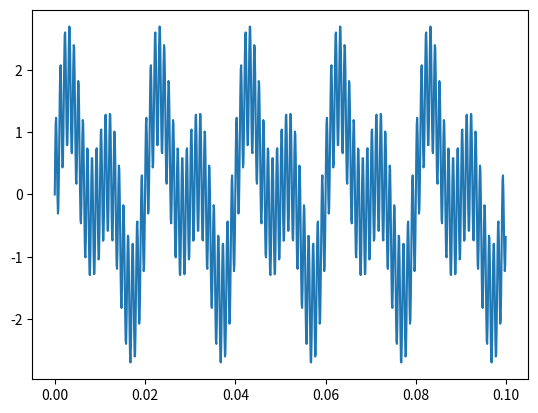

The matplotlib source for this figure:
#!/usr/bin/python3

import matplotlib.pyplot as plt
import numpy as np

def generate_signal_from_list_of_freq(freq_list, range_from, range_to, delta):
    if range_from > range_to:
        print("Invalid range, {} isn't smaller than {}".format(range_from, range_to))
        return
    if len(freq_list) <= 0:
        print('Invalid list, got an empty list'.format(delta))
        return
    if delta < 0:
        print('Invalid delta, expected a positive float, got {}'.format(delta))
        return

    indices_list = list()
    return_list = list()

    for x in np.arange(range_from, range_to, delta):
        indices_list.append(x)
        acc = 0
        for f in freq_list:
            acc += np.sin(2*np.pi*f*x)

        return_list.append(acc)

    return indices_list, return_list

def add_noise_to_graph():
    pass


if __name__ == '__main__':
    print('main')
    indices_list, return_list = generate_signal_from_list_of_freq([100, 50, 1000], 0, 0.1, 1e-4)

    plt.plot(indices_list, return_list)
    plt.show()
